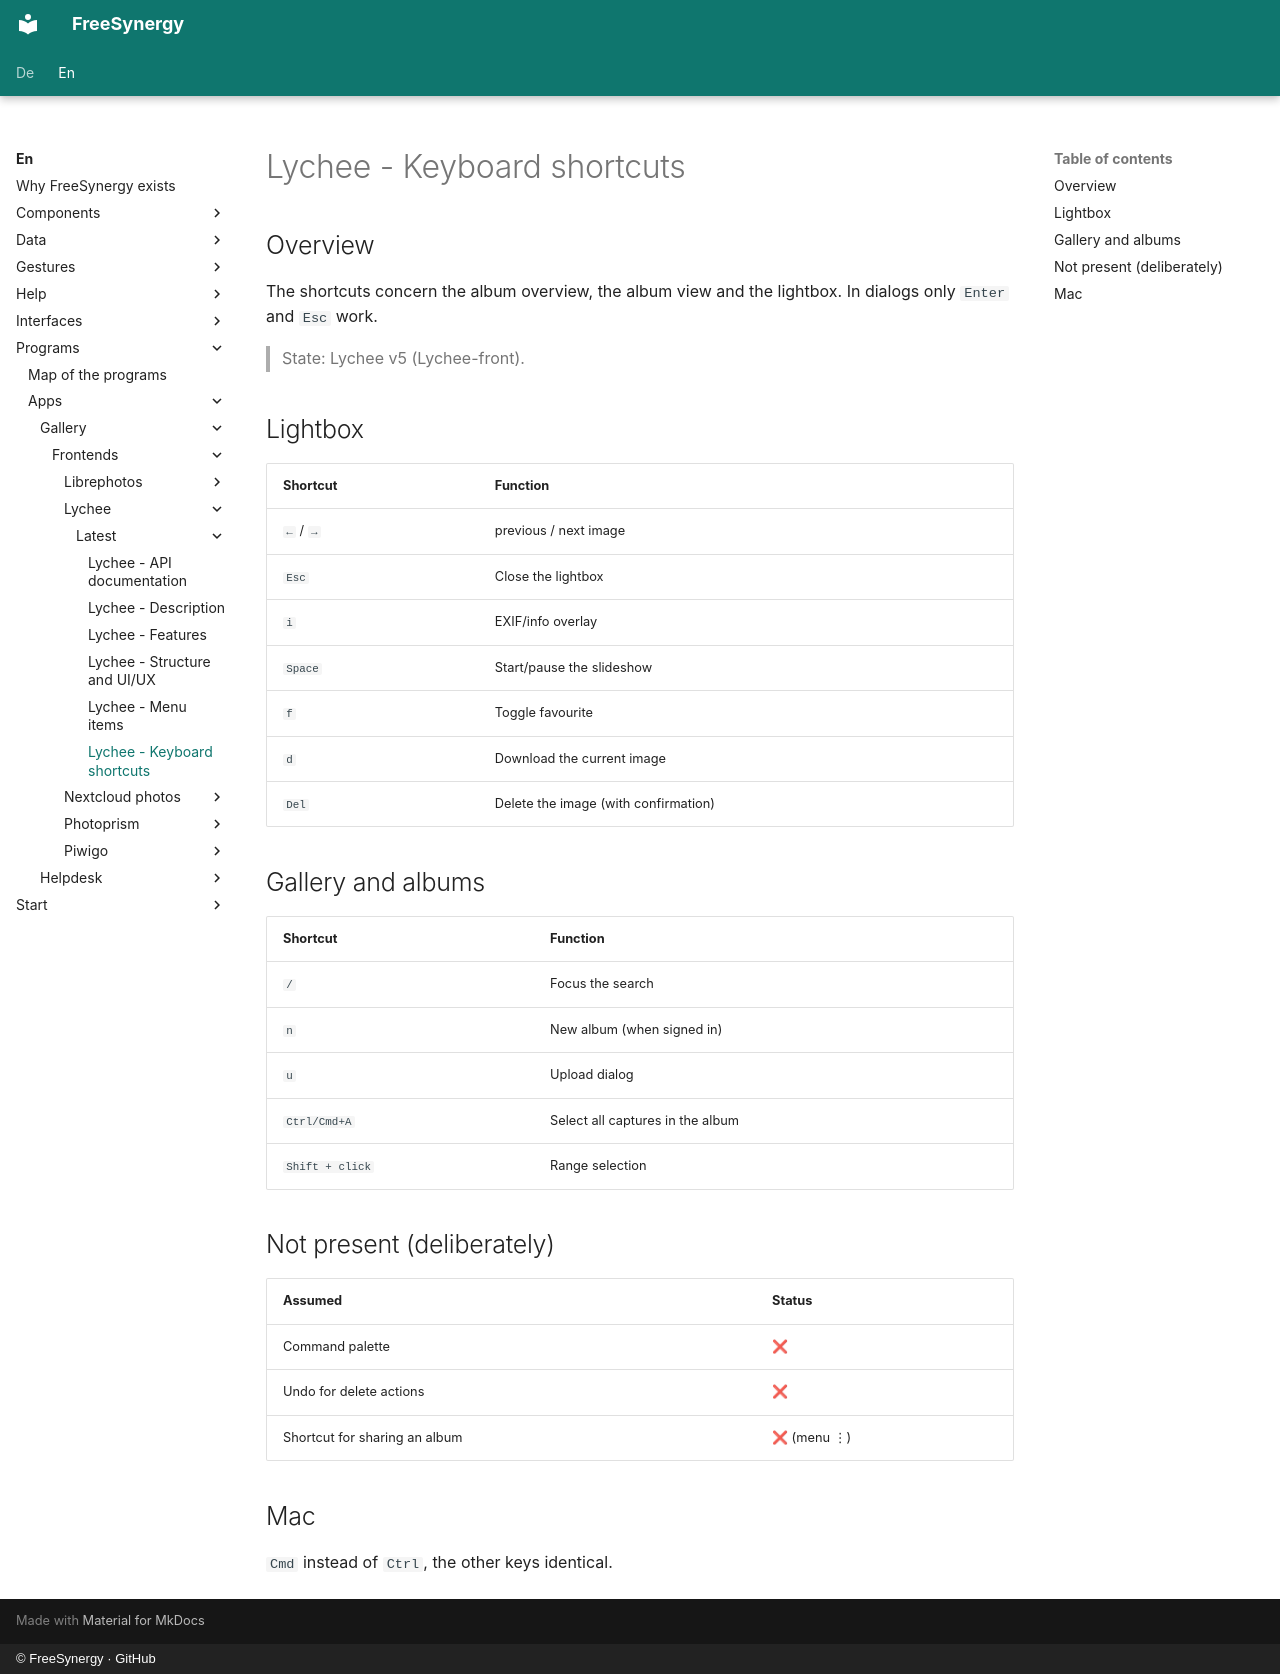

repository: FreeSynergy/fs-documentation · page: en/programs/apps/gallery/frontends/lychee/latest/shortcuts/index.html · generator: mkdocs · copyright: © FreeSynergy · GitHub

# Lychee - Keyboard shortcuts

## Overview

The shortcuts concern the album overview, the album view and the lightbox. In dialogs only `Enter` and `Esc` work.

> State: Lychee v5 (Lychee-front).

## Lightbox

| Shortcut | Function |
|----------|----------|
| `←` / `→` | previous / next image |
| `Esc` | Close the lightbox |
| `i` | EXIF/info overlay |
| `Space` | Start/pause the slideshow |
| `f` | Toggle favourite |
| `d` | Download the current image |
| `Del` | Delete the image (with confirmation) |

## Gallery and albums

| Shortcut | Function |
|----------|----------|
| `/` | Focus the search |
| `n` | New album (when signed in) |
| `u` | Upload dialog |
| `Ctrl/Cmd+A` | Select all captures in the album |
| `Shift + click` | Range selection |

## Not present (deliberately)

| Assumed | Status |
|---------|--------|
| Command palette | ❌ |
| Undo for delete actions | ❌ |
| Shortcut for sharing an album | ❌ (menu ⋮) |

## Mac

`Cmd` instead of `Ctrl`, the other keys identical.
